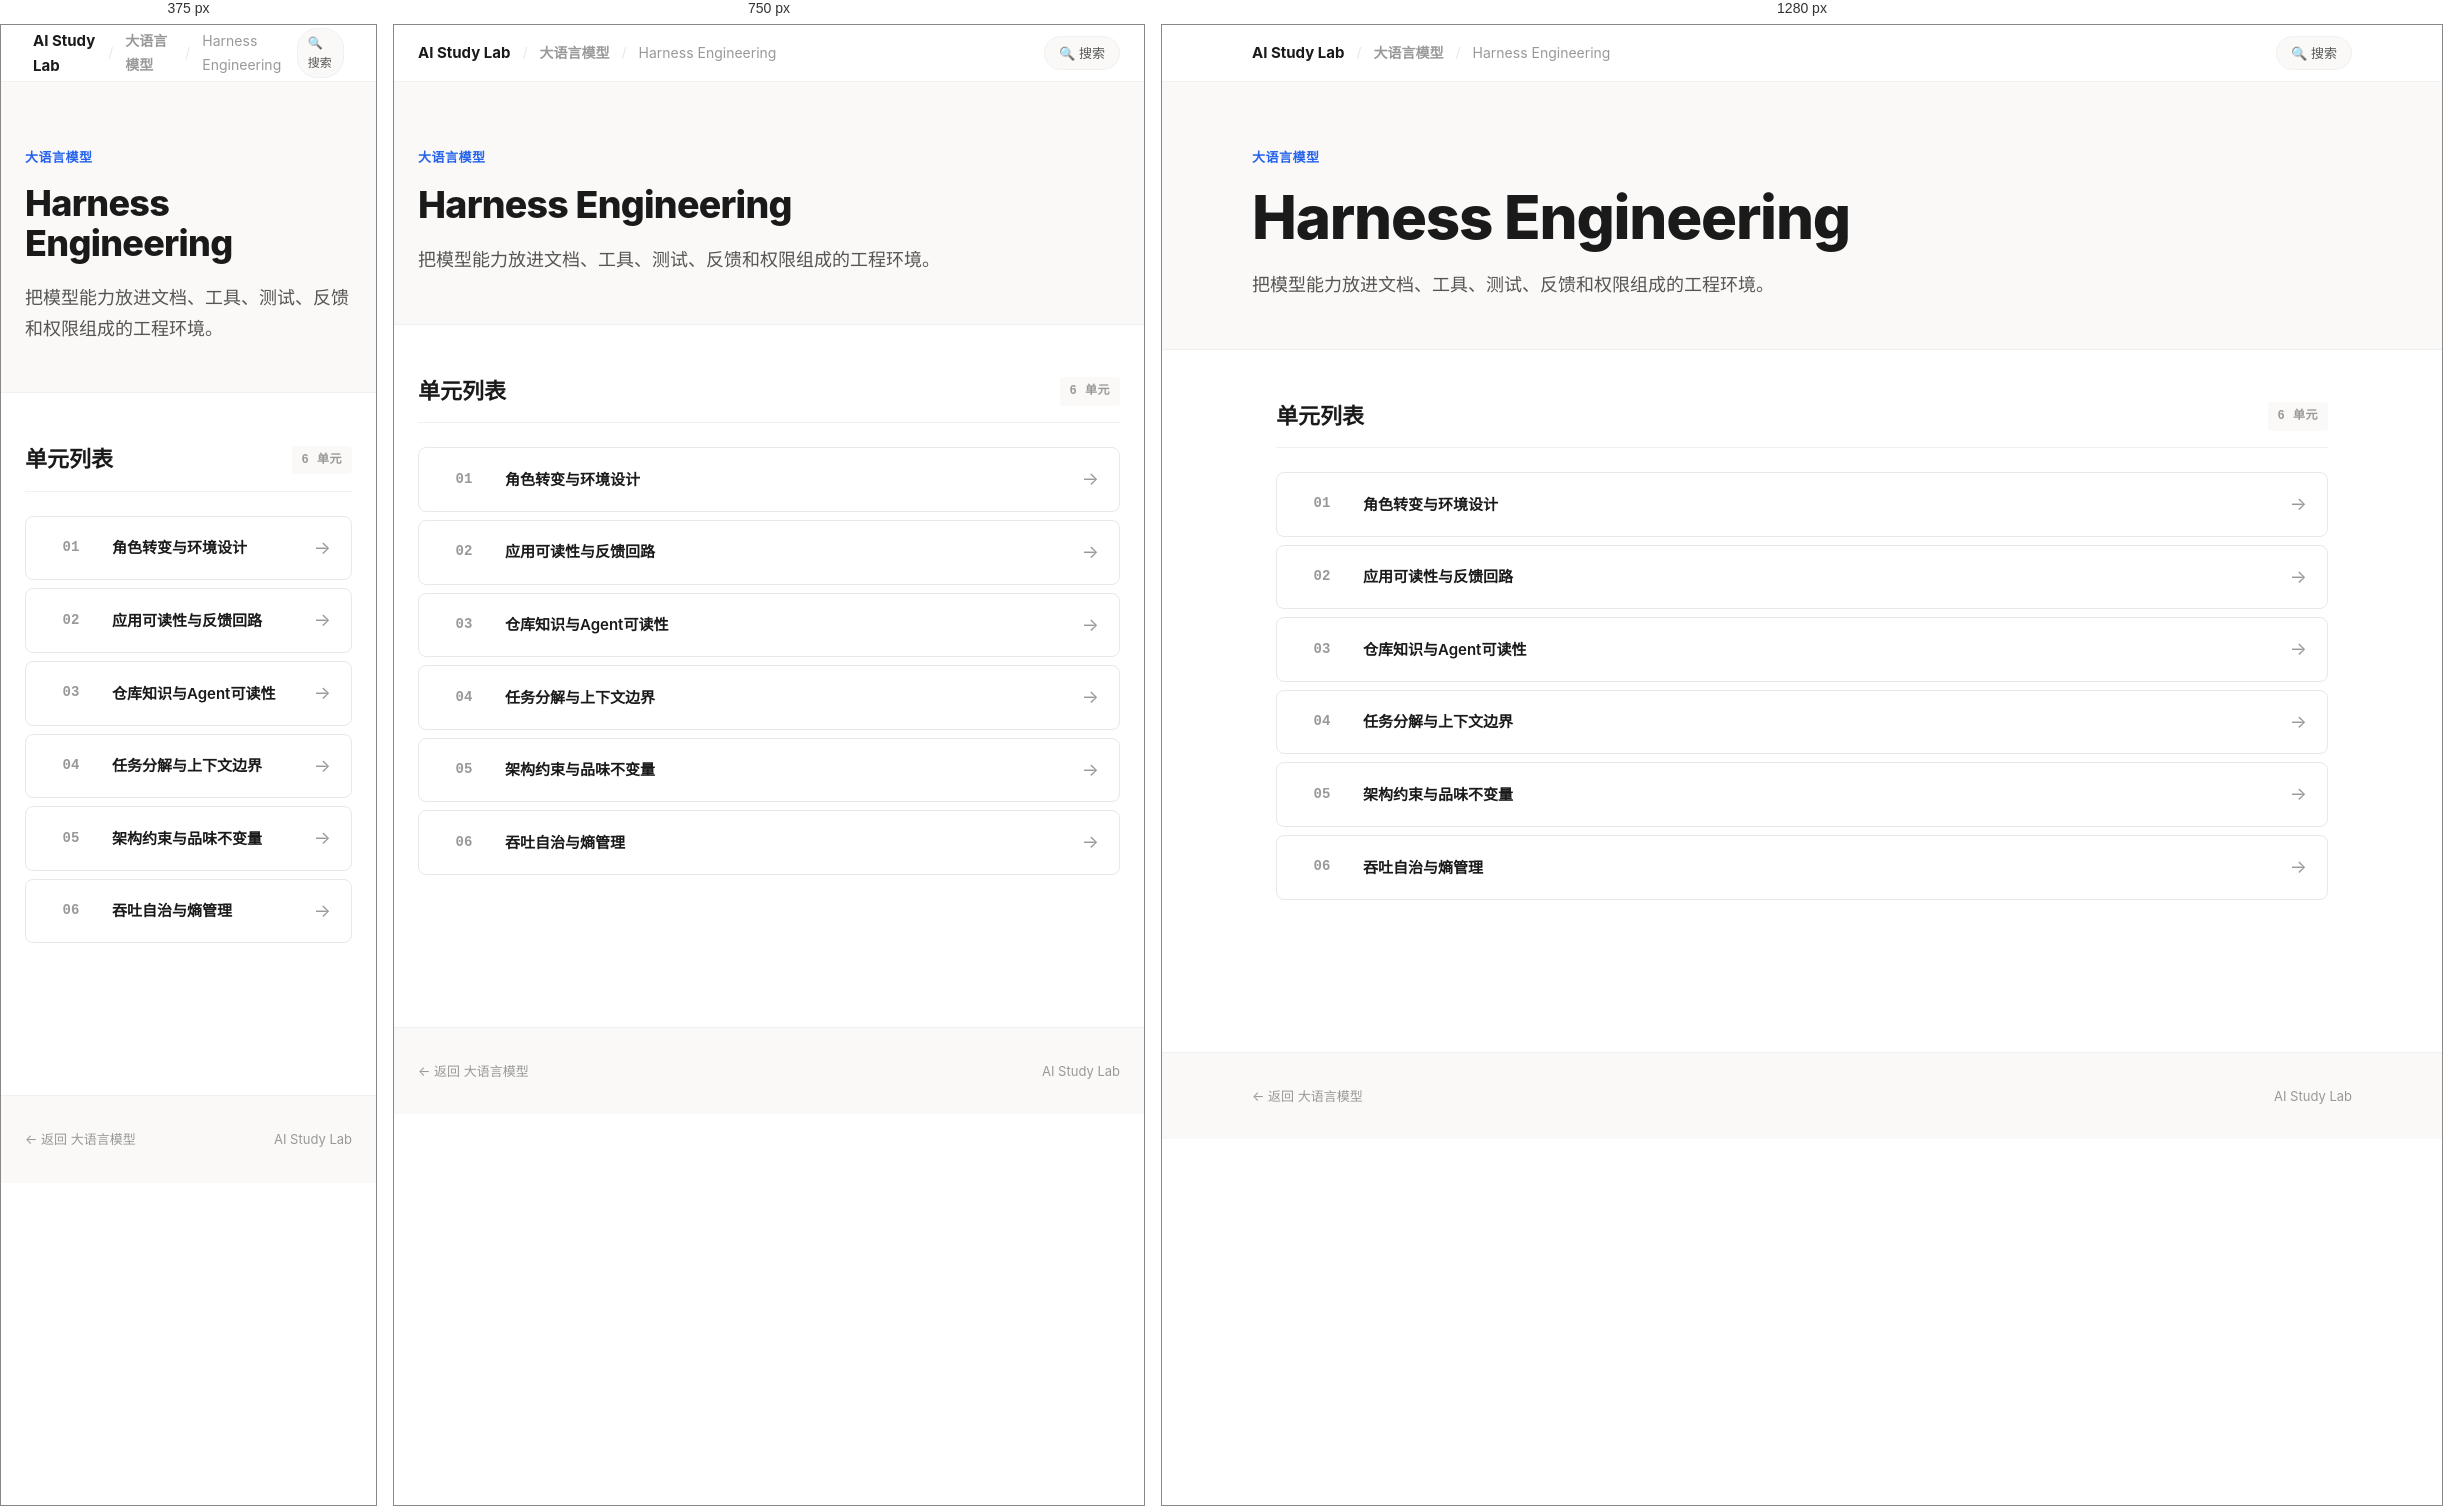
Rendered at 375 px, 750 px and 1280 px, left to right.

<!-- file: index.html -->
<!doctype html>
<html lang="zh-CN" data-page-shell="subcourse-index-v2">
<head>
  <meta charset="utf-8">
  <meta name="viewport" content="width=device-width, initial-scale=1">
  <title>Harness Engineering — AI Study Lab</title>
  <link rel="stylesheet" href="../../../assets/site-v2.css">
</head>
<body>

  <!-- Top Navigation -->
  <nav class="top-nav">
    <div class="top-nav-inner">
      <div class="top-nav-left">
        <a href="../../../index.html" class="brand-name">AI Study Lab</a>
        <span class="sep">/</span>
        <a href="../index.html">大语言模型</a>
        <span class="sep">/</span>
        <span>Harness Engineering</span>
      </div>
      <div class="top-nav-right">
        <a href="../../../search.html" class="nav-pill">🔍 搜索</a>
      </div>
    </div>
  </nav>

  <!-- Hero -->
  <header class="hero">
    <div class="hero-inner">
      <div class="hero-kicker">大语言模型</div>
      <h1 class="hero-title">Harness Engineering</h1>
      <p class="hero-desc">把模型能力放进文档、工具、测试、反馈和权限组成的工程环境。</p>
    </div>
  </header>

  <!-- Unit List -->
  <main class="content">
    <section class="section">
      <div class="section-head">
        <h2>单元列表</h2>
        <span class="section-tag">6 单元</span>
      </div>
      <div class="unit-list">
        <a class="unit-item" href="01_角色转变与环境设计/学习页.html">
          <div class="unit-num">01</div>
          <div class="unit-title">角色转变与环境设计</div>
          <div class="unit-arrow">→</div>
        </a>
        <a class="unit-item" href="02_应用可读性与反馈回路/学习页.html">
          <div class="unit-num">02</div>
          <div class="unit-title">应用可读性与反馈回路</div>
          <div class="unit-arrow">→</div>
        </a>
        <a class="unit-item" href="03_仓库知识与Agent可读性/学习页.html">
          <div class="unit-num">03</div>
          <div class="unit-title">仓库知识与Agent可读性</div>
          <div class="unit-arrow">→</div>
        </a>
        <a class="unit-item" href="03_任务分解与上下文边界/学习页.html">
          <div class="unit-num">04</div>
          <div class="unit-title">任务分解与上下文边界</div>
          <div class="unit-arrow">→</div>
        </a>
        <a class="unit-item" href="04_架构约束与品味不变量/学习页.html">
          <div class="unit-num">05</div>
          <div class="unit-title">架构约束与品味不变量</div>
          <div class="unit-arrow">→</div>
        </a>
        <a class="unit-item" href="05_吞吐自治与熵管理/学习页.html">
          <div class="unit-num">06</div>
          <div class="unit-title">吞吐自治与熵管理</div>
          <div class="unit-arrow">→</div>
        </a>
      </div>
    </section>
  </main>

  <footer class="site-footer">
    <div class="site-footer-inner">
      <span><a href="../index.html" style="color: var(--text-muted); text-decoration: none;">← 返回 大语言模型</a></span>
      <span>AI Study Lab</span>
    </div>
  </footer>

</body>
</html>


/* @media block from site-v2.css */
@media (max-width: 900px) {
  .card.major { grid-column: span 1; }
  .card-grid-2, .card-grid-3, .card-grid-4 {
    grid-template-columns: repeat(2, minmax(0, 1fr));
  }
}

/* @media block from site-v2.css */
@media (max-width: 600px) {
  .card-grid, .card-grid-2, .card-grid-3, .card-grid-4 {
    grid-template-columns: 1fr;
  }
  .top-nav-inner { padding: 0 8px; }
  .nav-pill { padding: 4px 10px; font-size: 12px; }
}

/* @media block from site-v2.css */
@media (max-width: 900px) {
  .info-grid { grid-template-columns: repeat(2, minmax(0, 1fr)); }
  .route-item { grid-template-columns: 50px 1fr; }
  .route-action { display: none; }
}

/* @media block from site-v2.css */
@media (max-width: 600px) {
  .info-grid { grid-template-columns: 1fr; }
}

/* @media block from site-v2.css */
@media (max-width: 900px) {
  .project-grid .card.major { grid-column: span 1; }
}